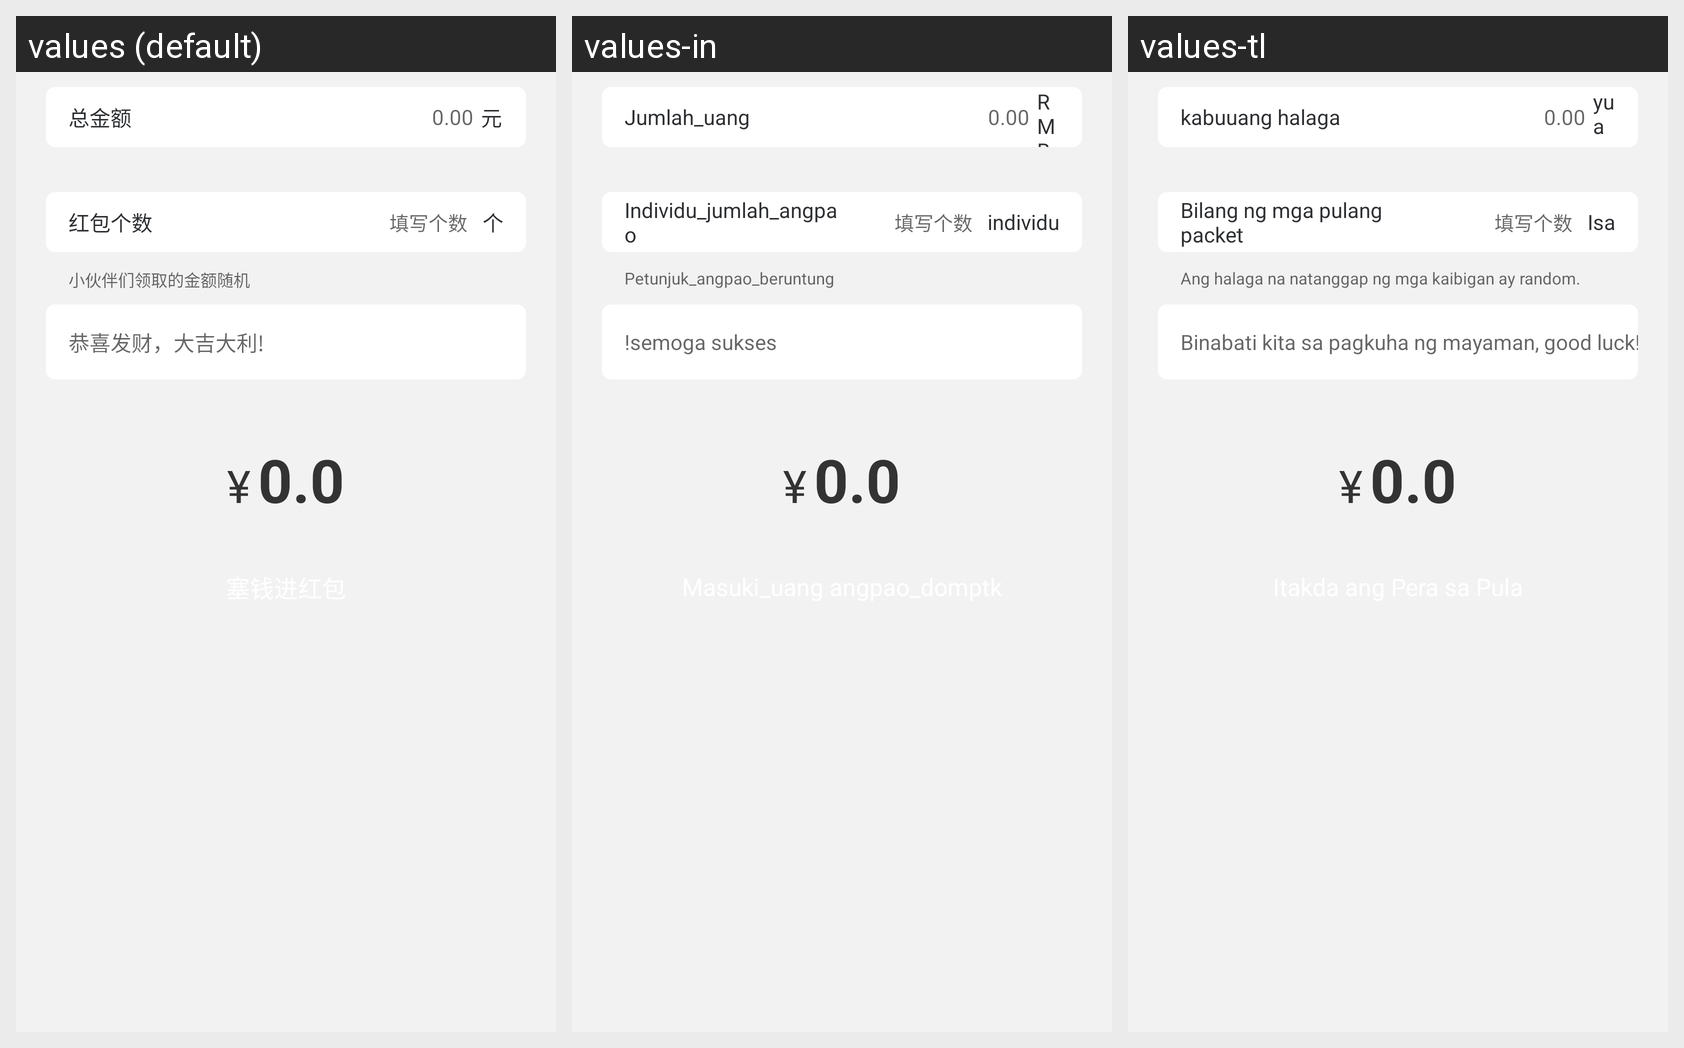

Locale-by-locale string values for the Android screen shown in this grid:
Android screen res/layout/muc_redpacket_pager_sq.xml rendered under 3 locales, left to right: values (default), values-in, values-tl. Device: Nexus 5 (rendered at 1080×1920; each locale shown at half size, 540×960, under a caption strip naming it); theme AppTheme.
Other locales in the repository, not shown: values-en, values-zh-rHK, values-zh-rTW.
Strings drawn on this screen, with the default value and each locale's value (text and hints the layout hard-codes, and strings that could not be matched under every locale, appear in the picture but are not listed):

red_packet_count
  values: 红包个数
  values-in: Individu_jumlah_angpao
  values-tl: Bilang ng mga pulang packet

individual
  values: 个
  values-in: individu
  values-tl: Isa

total_money
  values: 总金额
  values-in: Jumlah_uang
  values-tl: kabuuang halaga

rmb
  values: 元
  values-in: RMB
  values-tl: yuan

hint_lucky_red_packet
  values: 小伙伴们领取的金额随机
  values-in: Petunjuk_angpao_beruntung
  values-tl: Ang halaga na natanggap ng mga kaibigan ay random.

best_wishes
  values: 恭喜发财，大吉大利!
  values-in: !semoga sukses
  values-tl: Binabati kita sa pagkuha ng mayaman, good luck!
